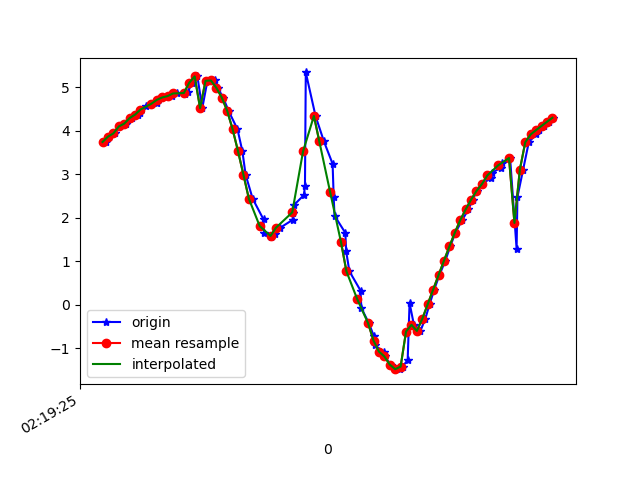

The file beside this chart, header and first rows:
1617848365112, 544008666851880, 3.741335, -1.9622849, 8.842615
1617848365125, 544008686082650, 3.865, -1.983, 8.785
1617848365145, 544008705313420, 3.939, -2.085, 8.728
1617848365164, 544008724544190, 4.098, -2.147, 8.639
1617848365186, 544008743774960, 4.163, -2.189, 8.598
1617848365209, 544008763005730, 4.292, -2.391, 8.48
1617848365230, 544008782236500, 4.371, -2.411, 8.433
1617848365240, 544008801467270, 4.398, -2.516, 8.389
1617848365259, 544008820698040, 4.577, -2.632, 8.256
1617848365280, 544008839928810, 4.62, -2.662, 8.222
1617848365300, 544008859159580, 4.649, -2.825, 8.152
1617848365316, 544008878390350, 4.77, -2.889, 8.058
1617848365335, 544008897621120, 4.765, -2.934, 8.045
1617848365355, 544008916851890, 4.797, -3.155, 7.942
1617848365376, 544008936082660, 4.858, -3.338, 7.829
1617848365403, 544008955313430, 4.837, -3.817, 7.621
1617848365415, 544008974544200, 4.896, -4.682, 7.081
1617848365431, 544008993774970, 5.105, -5.763, 6.064
1617848365450, 544009013005740, 5.25, -6.797, 4.72
1617848365468, 544009032236510, 4.519, -7.795, 3.854
1617848365487, 544009051467280, 5.148, -8.181, 1.616
1617848365515, 544009070698050, 5.156, -8.334, -0.0159
1617848365525, 544009089928820, 4.986, -8.335, -1.306
1617848365545, 544009109159590, 4.763, -8.106, -2.766
1617848365565, 544009128390360, 4.457, -7.565, -4.354
1617848365598, 544009147621130, 4.034, -6.948, -5.612
1617848365616, 544009166851900, 3.528, -6.473, -6.457
1617848365628, 544009186082670, 2.987, -6.018, -7.134
1617848365654, 544009205313440, 2.437, -5.593, -7.67
1617848365694, 544009224544210, 1.961, -5.295, -8.01
1617848365696, 544009243774980, 1.651, -5.194, -8.145
1617848365722, 544009263005750, 1.547, -5.293, -8.102
1617848365736, 544009282236520, 1.614, -5.512, -7.94
1617848365756, 544009301467290, 1.77, -5.803, -7.696
1617848365801, 544009320698060, 1.949, -6.156, -7.372
1617848365804, 544009339928830, 2.119, -6.466, -7.053
1617848365807, 544009359159600, 2.295, -6.6, -6.872
1617848365843, 544009378390370, 2.52, -6.578, -6.813
1617848365847, 544009397621140, 2.72, -6.631, -6.684
1617848365850, 544009416851910, 5.341, -7.326, -3.72
1617848365886, 544009436082680, 4.339, -7.689, -4.253
1617848365917, 544009455313450, 3.754, -8.173, -3.894
1617848365949, 544009474544220, 3.24, -8.636, -3.313
1617848365953, 544009493774990, 2.469, -9.05, -2.837
1617848365956, 544009513005760, 2.048, -9.319, -2.237
1617848365996, 544009532236530, 1.65, -9.541, -1.511
1617848365999, 544009551467300, 1.226, -9.701, -0.6507
1617848366011, 544009570698070, 0.7664, -9.765, 0.3139
1617848366052, 544009589928840, 0.3247, -9.704, 1.33
1617848366055, 544009609159610, -0.07661, -9.499, 2.41
1617848366083, 544009628390380, -0.4284, -9.102, 3.606
1617848366101, 544009647621150, -0.7199, -8.475, 4.867
1617848366104, 544009666851920, -0.9348, -7.636, 6.071
1617848366138, 544009686082690, -1.08, -6.587, 7.175
1617848366141, 544009705313460, -1.191, -5.275, 8.173
1617848366163, 544009724544230, -1.379, -3.718, 8.962
1617848366198, 544009743775000, -1.484, -2.33, 9.402
1617848366207, 544009763005770, -1.425, -1.493, 9.58
1617848366226, 544009782359642, -1.276, -1.178, 9.645
1617848366233, 544009801590412, 0.03929, -2.748, 9.407
1617848366249, 544009820821182, -0.4641, -1.721, 9.637
... 27 more rows
